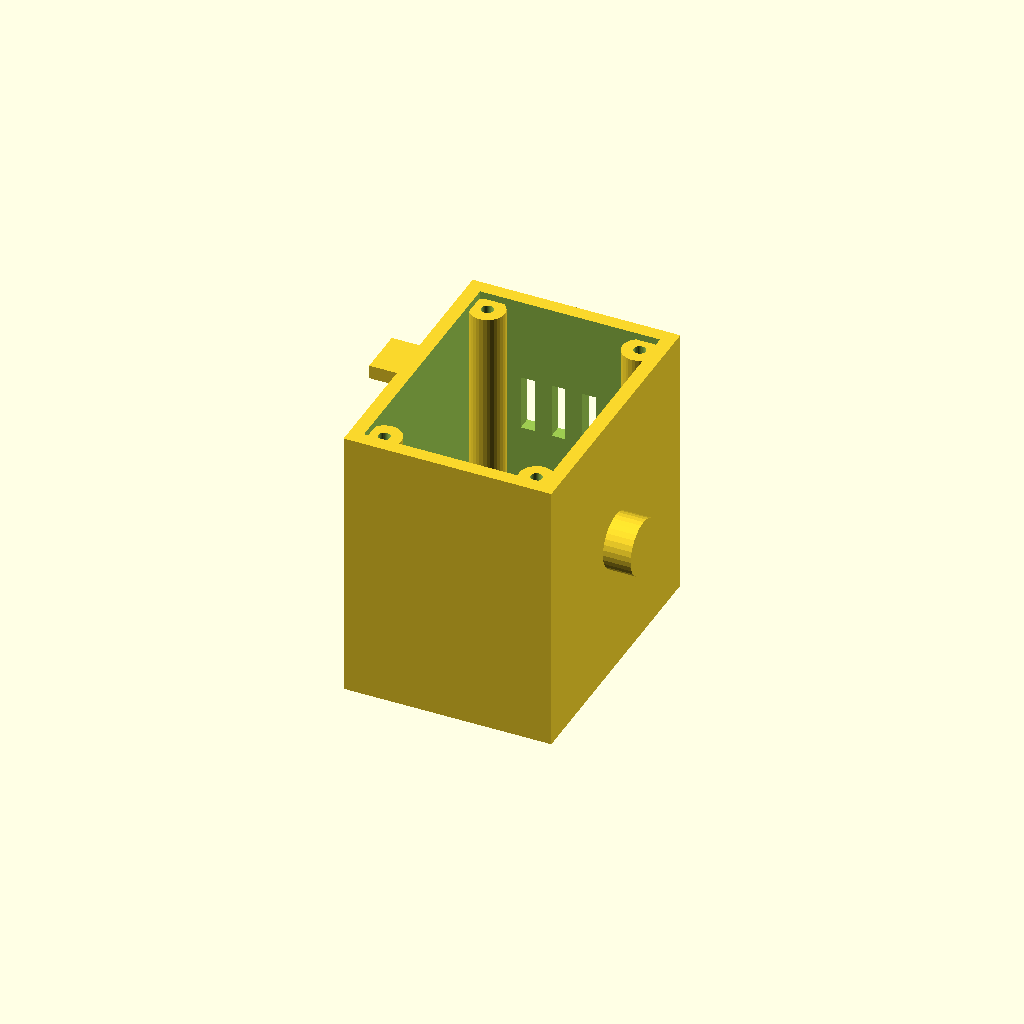
Cell 1 — every parameter at its default value.
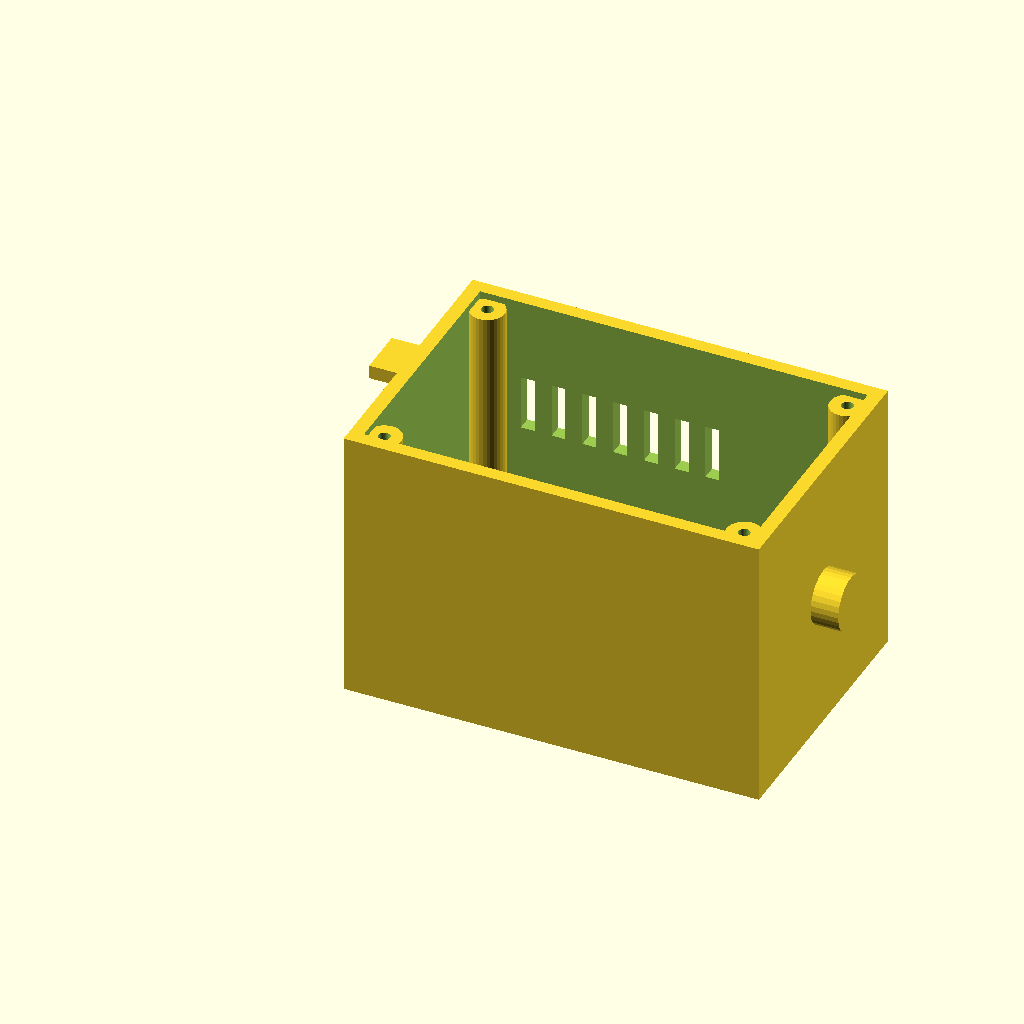
Cell 2: length = 120 (everything else at default).
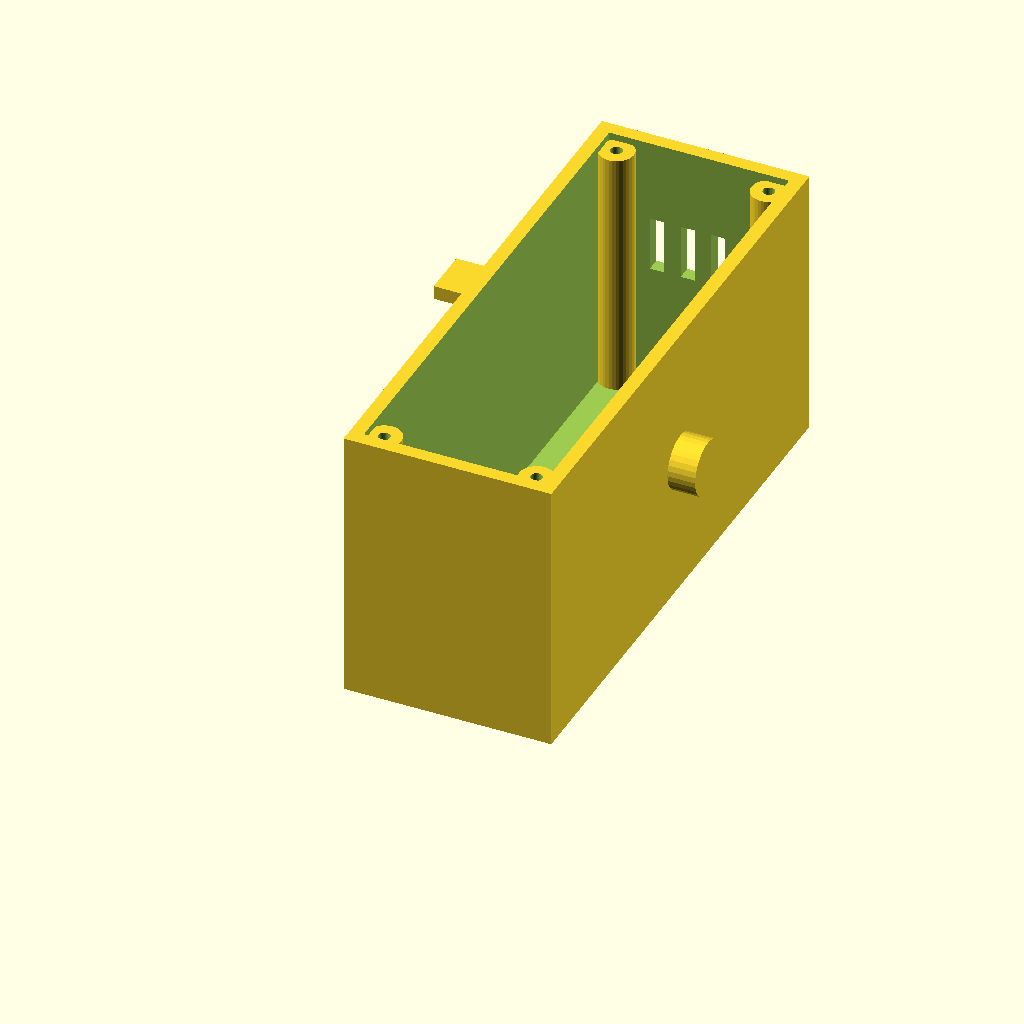
Cell 3 — width set to 160, the other parameters unchanged.
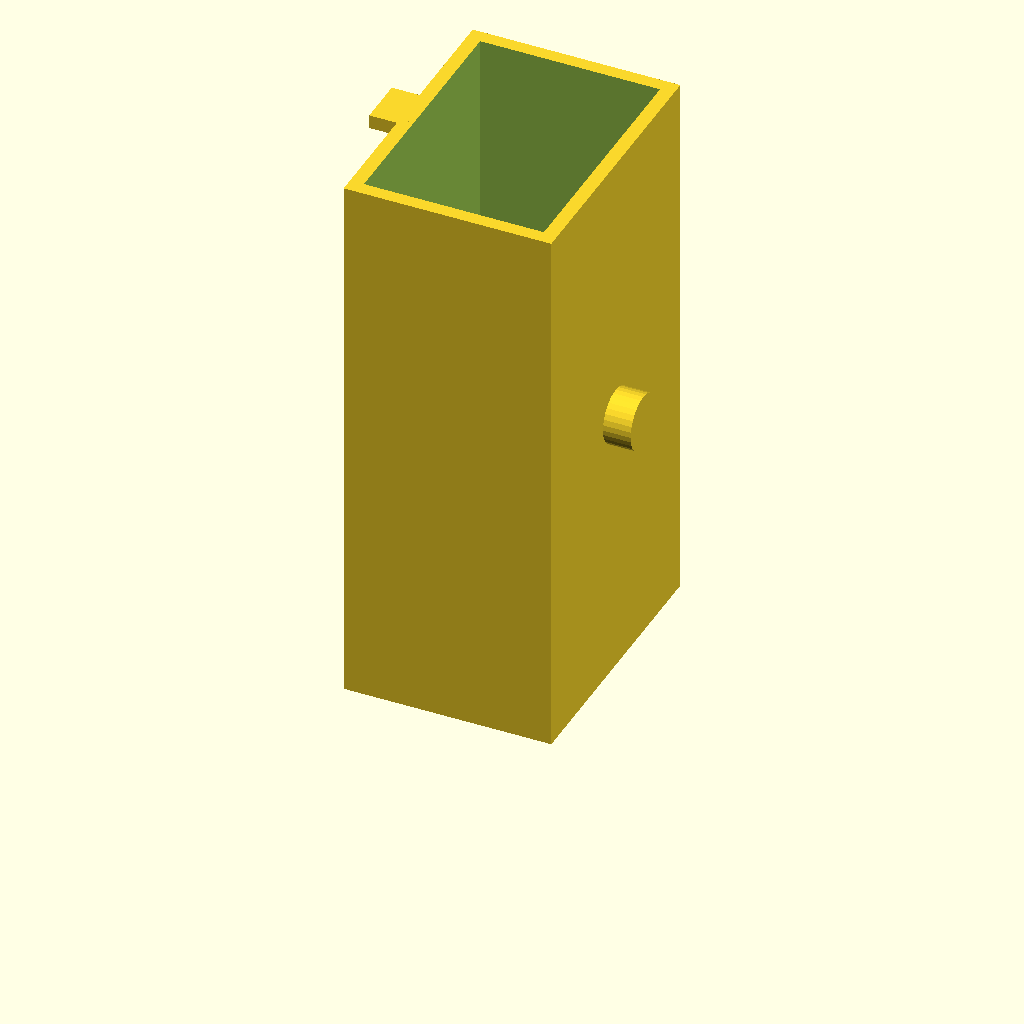
Cell 4 — height set to 160, the other parameters unchanged.
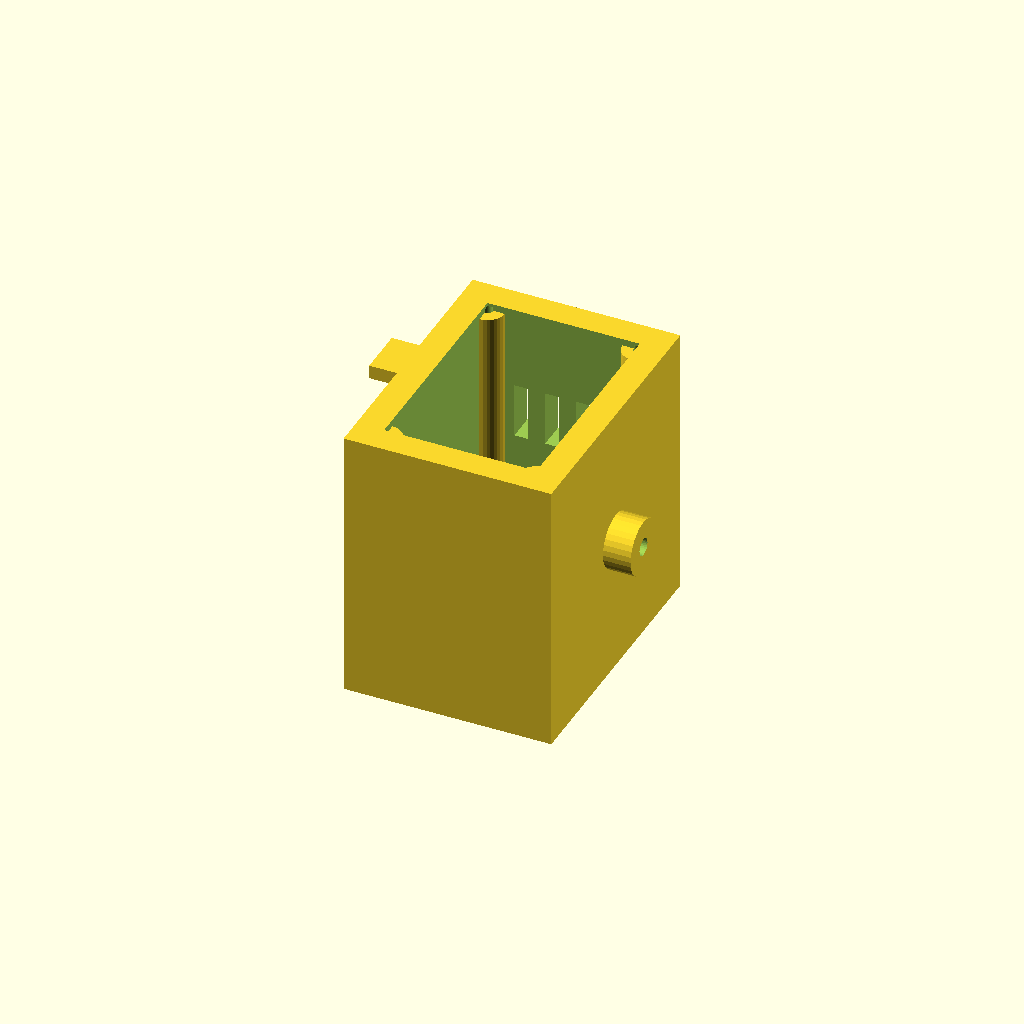
Cell 5 — wall set to 8, the other parameters unchanged.
One fixed orthographic camera (rotation 55°, 0°, 25°; colour scheme Cornfield) for every cell.
OpenSCAD source file optional_data/data/gen2/enclosures/part_0010.scad:
$fn = 32;

// ----------------------------------------------------------------------
// Enclosure body: 60 x 80 x 80 mm, wall 4 mm
// ----------------------------------------------------------------------

// --- parameters (mm) ---
length = 60;              // outside length, X
width = 80;               // outside width, Y
height = 80;              // outside height, Z
wall = 4;                 // side wall thickness
floor_t = 5;              // floor thickness
boss_d = 10;              // corner boss diameter
boss_h = 73;              // corner boss height above the floor
boss_hole_d = 3.4;        // lid screw clearance in the boss
boss_lip = 8;             // boss centre inset from the corner
ear_w = 14;               // mounting ear width
ear_t = 4;                // mounting ear thickness
ear_ext = 8;              // mounting ear reach
ear_hole_d = 3.4;         // mounting ear drills
vent_slots = 8;           // vent slots in the long wall
vent_w = 4;               // vent slot width
vent_h = 16;              // vent slot height
vent_pitch = 8.89;        // vent slot pitch
vent_z = 40;              // vent slot sill height
nipple_d = 16;            // cable gland boss diameter
nipple_h = 8;             // cable gland boss height
nipple_bore = 5;          // cable gland bore

module shell() {
  difference() {
    cube([length, width, height]);
    /* hollow, open at the top */
    translate([wall, wall, floor_t])
      cube([length - 2 * wall, width - 2 * wall, height]);
  }
}

module bosses() {
  /* corner bosses, sunk 1 mm into the floor */
  for (sx = [0, 1]) for (sy = [0, 1])
    translate([sx * (length - 2 * boss_lip) + boss_lip, sy * (width - 2 * boss_lip) + boss_lip, floor_t - 1])
      cylinder(h = boss_h + 1, d = boss_d);
}

module gland() {
  /* boss on the short wall, sunk 1 mm into it */
  translate([length - 1, width / 2, height * 0.5]) rotate([0, 90, 0])
    cylinder(h = nipple_h + 1, d = nipple_d);
}

module ears() {
  /* mounting ears on the short walls, sunk into the wall */
  for (sz = [0, 1])
    translate([-ear_ext, width / 2 - ear_w / 2, sz * (height - ear_t)])
      cube([ear_ext + 2.5, ear_w, ear_t]);
}

difference() {
  union() {
    shell();
    bosses();
    gland();
    ears();
  }
  /* boss screw holes */
  for (sx = [0, 1]) for (sy = [0, 1])
    translate([sx * (length - 2 * boss_lip) + boss_lip, sy * (width - 2 * boss_lip) + boss_lip, -1]) cylinder(h = floor_t + boss_h + 2, d = boss_hole_d);
  /* vent grille in the +Y wall */
  for (i = [0 : vent_slots - 1]) translate([vent_pitch * (i + 1) - vent_w / 2, width - wall - 1, vent_z]) cube([vent_w, wall + 2, vent_h]);
  translate([length, width / 2, height * 0.5]) rotate([0, 90, 0]) translate([0, 0, -nipple_h - 2]) cylinder(h = nipple_h + wall + 4, d = nipple_bore);
  for (sz = [0, 1]) for (sx = [0, 1]) translate([-ear_ext - 1, width / 2 + (2 * sx - 1) * (ear_w / 2 - 3), sz * (height - ear_t) + ear_t / 2]) rotate([0, 90, 0]) cylinder(h = ear_ext + 2, d = ear_hole_d);
}
Customizer parameters (derived from the source; name, type, default, range or options):
length: number, default 60
width: number, default 80
height: number, default 80
wall: number, default 4
floor_t: number, default 5
boss_d: number, default 10
boss_h: number, default 73
boss_hole_d: number, default 3.4
boss_lip: number, default 8
ear_w: number, default 14
ear_t: number, default 4
ear_ext: number, default 8
ear_hole_d: number, default 3.4
vent_slots: number, default 8
vent_w: number, default 4
vent_h: number, default 16
vent_pitch: number, default 8.89
vent_z: number, default 40
nipple_d: number, default 16
nipple_h: number, default 8
nipple_bore: number, default 5
